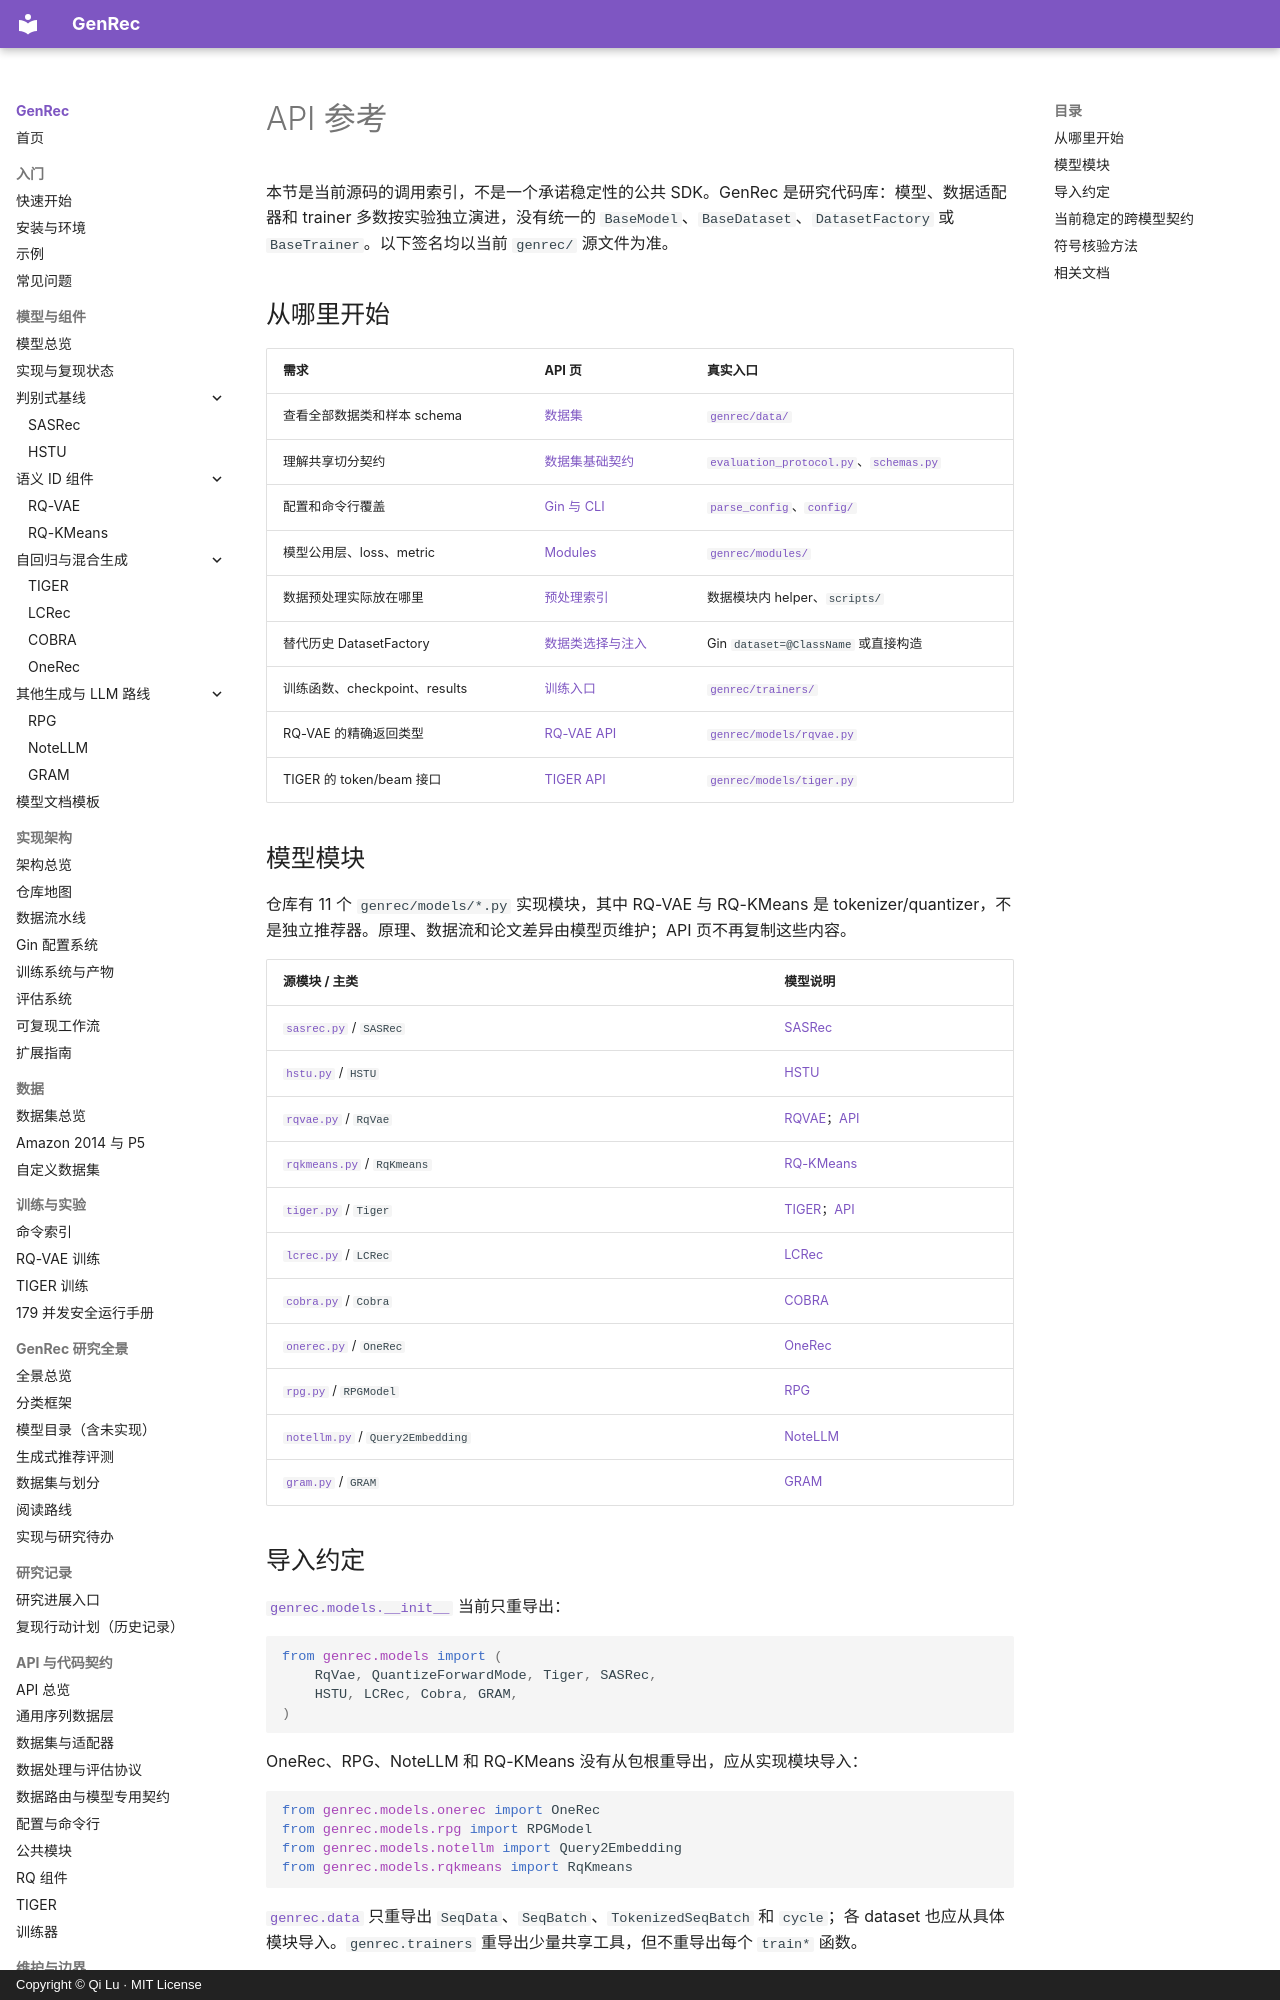

repository: phonism/genrec · page: zh/api/index.html · generator: mkdocs · copyright: Copyright © Qi Lu · MIT License

# API 参考

本节是当前源码的调用索引，不是一个承诺稳定性的公共 SDK。GenRec 是研究代码库：模型、数据适配器和 trainer 多数按实验独立演进，没有统一的 `BaseModel`、`BaseDataset`、`DatasetFactory` 或 `BaseTrainer`。以下签名均以当前 `genrec/` 源文件为准。

## 从哪里开始

| 需求 | API 页 | 真实入口 |
|---|---|---|
| 查看全部数据类和样本 schema | [数据集](datasets.md) | [`genrec/data/`](https://github.com/phonism/genrec/tree/main/genrec/data) |
| 理解共享切分契约 | [数据集基础契约](base-dataset.md) | [`evaluation_protocol.py`](https://github.com/phonism/genrec/blob/main/genrec/data/evaluation_protocol.py)、[`schemas.py`](https://github.com/phonism/genrec/blob/main/genrec/data/schemas.py) |
| 配置和命令行覆盖 | [Gin 与 CLI](configs.md) | [`parse_config`](https://github.com/phonism/genrec/blob/main/genrec/modules/utils.py)、[`config/`](https://github.com/phonism/genrec/tree/main/config) |
| 模型公用层、loss、metric | [Modules](modules.md) | [`genrec/modules/`](https://github.com/phonism/genrec/tree/main/genrec/modules) |
| 数据预处理实际放在哪里 | [预处理索引](processors.md) | 数据模块内 helper、`scripts/` |
| 替代历史 DatasetFactory | [数据类选择与注入](dataset-factory.md) | Gin `dataset=@ClassName` 或直接构造 |
| 训练函数、checkpoint、results | [训练入口](trainers.md) | [`genrec/trainers/`](https://github.com/phonism/genrec/tree/main/genrec/trainers) |
| RQ-VAE 的精确返回类型 | [RQ-VAE API](rqvae.md) | [`genrec/models/rqvae.py`](https://github.com/phonism/genrec/blob/main/genrec/models/rqvae.py) |
| TIGER 的 token/beam 接口 | [TIGER API](tiger.md) | [`genrec/models/tiger.py`](https://github.com/phonism/genrec/blob/main/genrec/models/tiger.py) |

## 模型模块

仓库有 11 个 `genrec/models/*.py` 实现模块，其中 RQ-VAE 与 RQ-KMeans 是 tokenizer/quantizer，不是独立推荐器。原理、数据流和论文差异由模型页维护；API 页不再复制这些内容。

| 源模块 / 主类 | 模型说明 |
|---|---|
| [`sasrec.py`](https://github.com/phonism/genrec/blob/main/genrec/models/sasrec.py) / `SASRec` | [SASRec](../models/sasrec.md) |
| [`hstu.py`](https://github.com/phonism/genrec/blob/main/genrec/models/hstu.py) / `HSTU` | [HSTU](../models/hstu.md) |
| [`rqvae.py`](https://github.com/phonism/genrec/blob/main/genrec/models/rqvae.py) / `RqVae` | [RQVAE](../models/rqvae.md)；[API](rqvae.md) |
| [`rqkmeans.py`](https://github.com/phonism/genrec/blob/main/genrec/models/rqkmeans.py) / `RqKmeans` | [RQ-KMeans](../models/rqkmeans.md) |
| [`tiger.py`](https://github.com/phonism/genrec/blob/main/genrec/models/tiger.py) / `Tiger` | [TIGER](../models/tiger.md)；[API](tiger.md) |
| [`lcrec.py`](https://github.com/phonism/genrec/blob/main/genrec/models/lcrec.py) / `LCRec` | [LCRec](../models/lcrec.md) |
| [`cobra.py`](https://github.com/phonism/genrec/blob/main/genrec/models/cobra.py) / `Cobra` | [COBRA](../models/cobra.md) |
| [`onerec.py`](https://github.com/phonism/genrec/blob/main/genrec/models/onerec.py) / `OneRec` | [OneRec](../models/onerec.md) |
| [`rpg.py`](https://github.com/phonism/genrec/blob/main/genrec/models/rpg.py) / `RPGModel` | [RPG](../models/rpg.md) |
| [`notellm.py`](https://github.com/phonism/genrec/blob/main/genrec/models/notellm.py) / `Query2Embedding` | [NoteLLM](../models/notellm.md) |
| [`gram.py`](https://github.com/phonism/genrec/blob/main/genrec/models/gram.py) / `GRAM` | [GRAM](../models/gram.md) |
